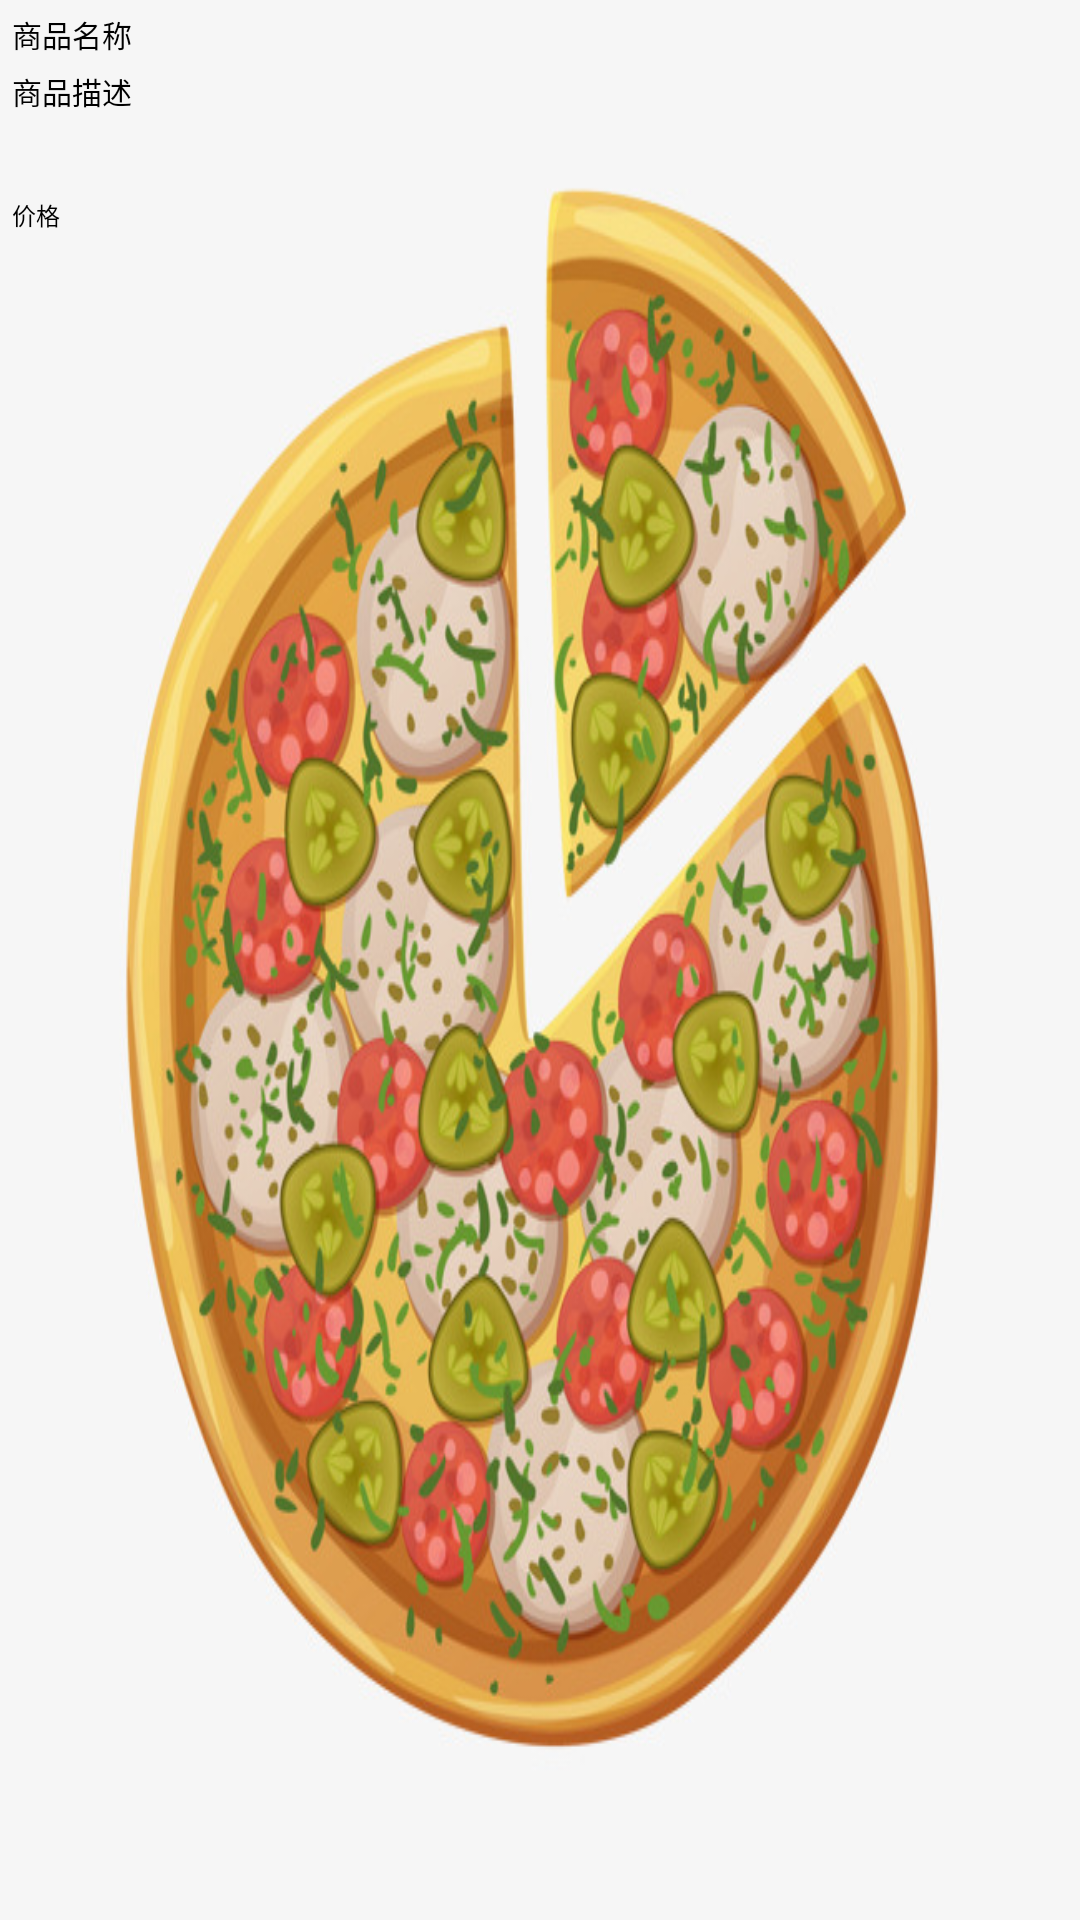

This screen was rendered from an Android layout file. Write that file and the resources it references.
<!-- AndroidManifest.xml: application theme Theme.Onlineshop -->
<!-- res/layout/recently_viewed_items.xml -->
<?xml version="1.0" encoding="utf-8"?>
<androidx.constraintlayout.widget.ConstraintLayout xmlns:android="http://schemas.android.com/apk/res/android"
    xmlns:app="http://schemas.android.com/apk/res-auto"
    xmlns:tools="http://schemas.android.com/tools"
    android:id="@+id/recently_layout"
    android:layout_width="80dp"
    android:layout_height="80dp"
    android:layout_marginStart="16dp"
    tools:ignore="ExtraText"
    android:background="@drawable/pizza">

    <TextView
        android:id="@+id/name"
        android:layout_width="45dp"
        android:layout_height="17dp"
        android:layout_marginStart="4dp"
        android:layout_marginTop="4dp"
        android:text="商品名称"
        android:textColor="@color/black"
        android:textSize="10sp"
        app:layout_constraintStart_toStartOf="parent"
        app:layout_constraintTop_toTopOf="parent" />

    <TextView
        android:id="@+id/description"
        android:layout_width="wrap_content"
        android:layout_height="wrap_content"
        android:layout_marginStart="4dp"
        android:layout_marginTop="2dp"
        android:text="商品描述"
        android:textColor="@color/black"
        android:textSize="10sp"
        app:layout_constraintStart_toStartOf="parent"
        app:layout_constraintTop_toBottomOf="@+id/name" />

    <TextView
        android:id="@+id/price"
        android:layout_width="wrap_content"
        android:layout_height="wrap_content"
        android:layout_marginStart="4dp"
        android:layout_marginTop="28dp"
        android:text="价格"
        android:textColor="@color/black"
        android:textSize="8sp"
        app:layout_constraintStart_toStartOf="parent"
        app:layout_constraintTop_toBottomOf="@+id/description" />

</androidx.constraintlayout.widget.ConstraintLayout>
<!-- resources referenced by this layout -->
<resources>
  <!-- drawable pizza: png bitmap (drawable, 528858 bytes) -->
  <!-- not gathered from this repository: default colours our renderer supplied (Android Studio template values) -->
  <color name="black">#FF000000</color>
</resources>
